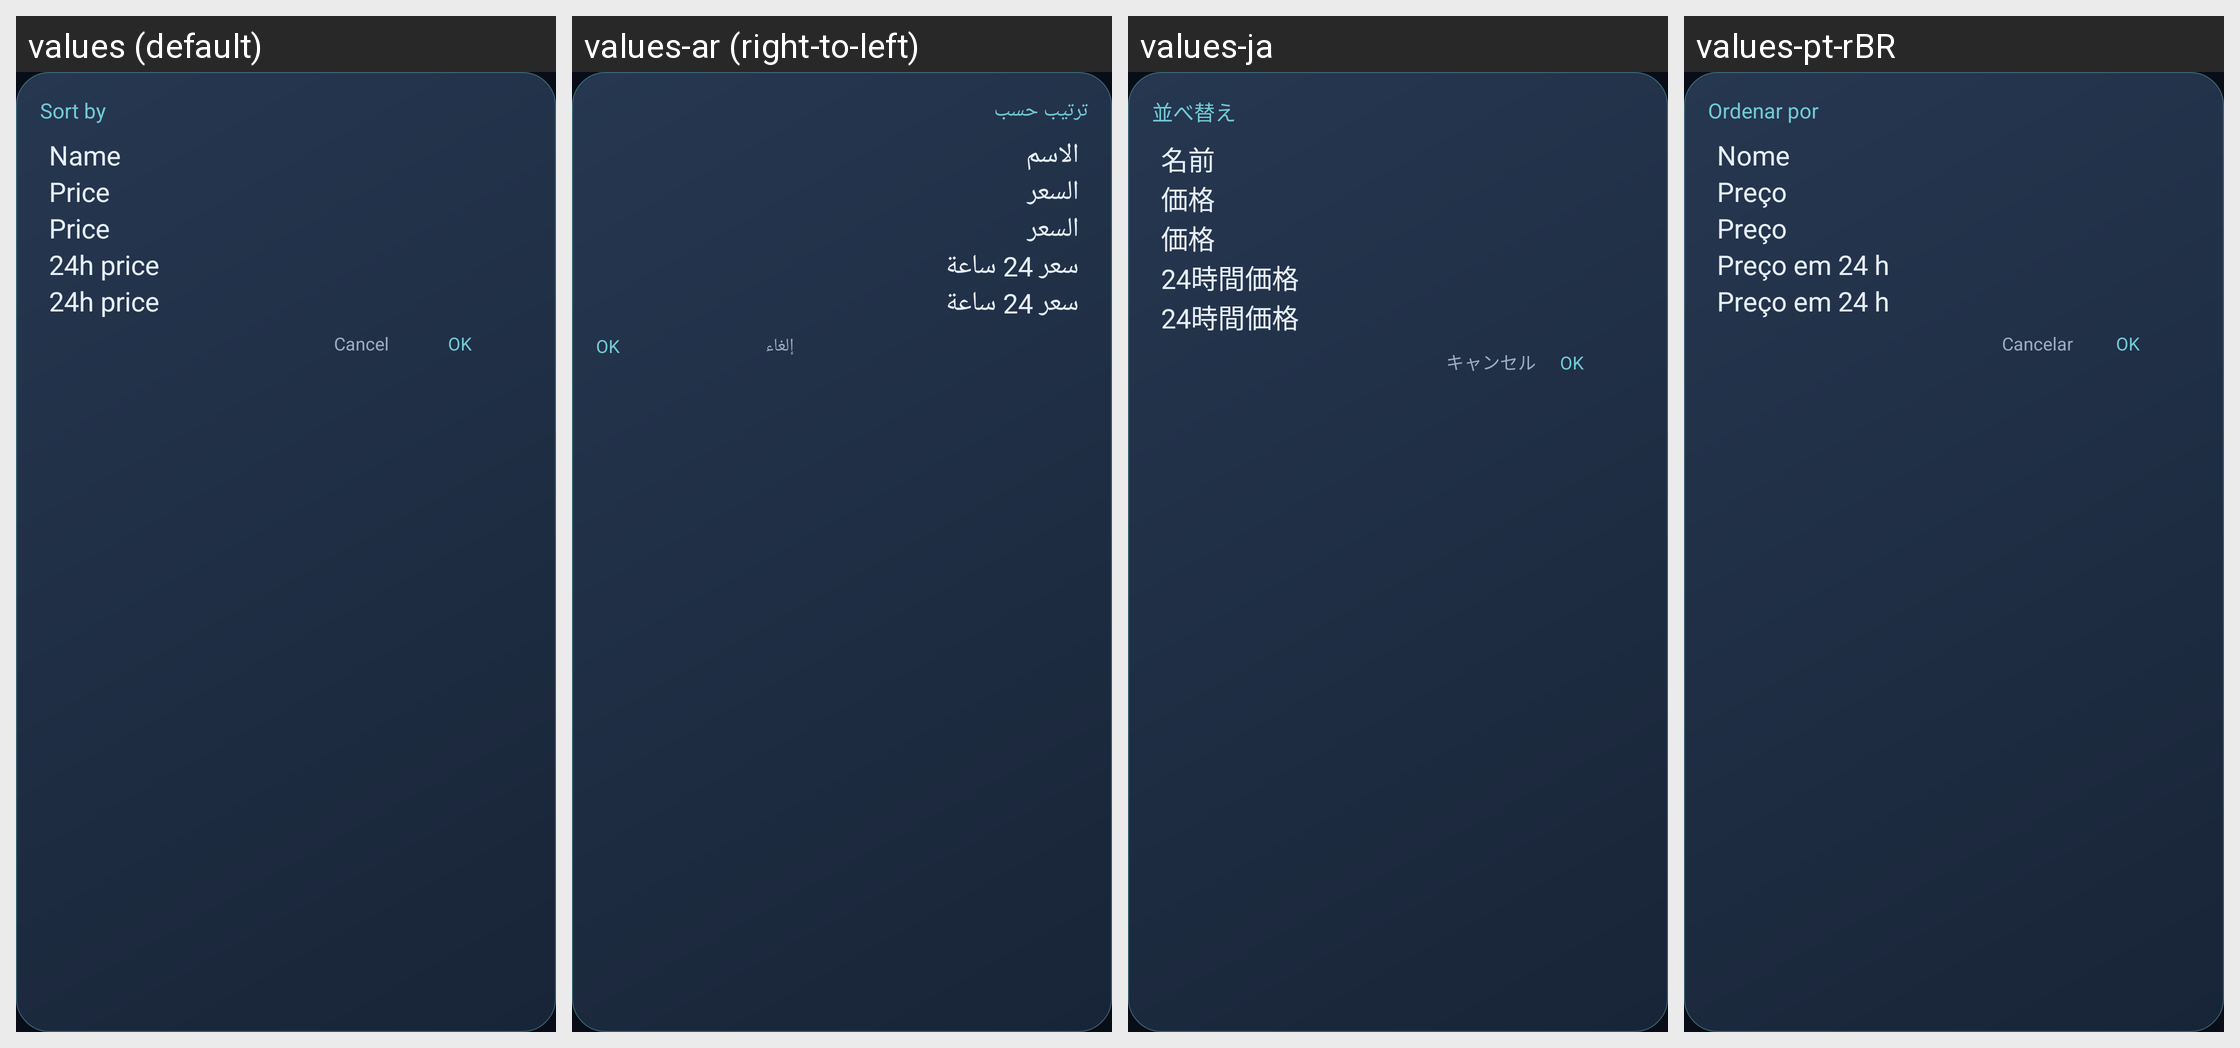

The Android screen above is rendered under several locales of the same app. Produce the string resources it draws, with the default and per-locale values.
Android screen res/layout/sort_dialog.xml rendered under 4 locales, left to right: values (default), values-ar (right-to-left), values-ja, values-pt-rBR. Device: Nexus 5 (rendered at 1080×1920; each locale shown at half size, 540×960, under a caption strip naming it); theme AppTheme.
Other locales in the repository, not shown: values-de, values-en, values-es, values-fr, values-hi, values-in, values-ko, values-ru-rRU, values-uk, values-zh-rCN.
Strings drawn on this screen, with the default value and each locale's value (text and hints the layout hard-codes, and strings that could not be matched under every locale, appear in the picture but are not listed):

sort_by
  values: Sort by
  values-ar: ترتيب حسب
  values-ja: 並べ替え
  values-pt-rBR: Ordenar por

coin_name
  values: Name
  values-ar: الاسم
  values-ja: 名前
  values-pt-rBR: Nome

price
  values: Price
  values-ar: السعر
  values-ja: 価格
  values-pt-rBR: Preço

price_changed_24h
  values: 24h price
  values-ar: سعر 24 ساعة
  values-ja: 24時間価格
  values-pt-rBR: Preço em 24 h

cancel
  values: Cancel
  values-ar: إلغاء
  values-ja: キャンセル
  values-pt-rBR: Cancelar

ok
  values: OK
  values-ar: OK  [not translated; the default value is used]
  values-ja: OK  [not translated; the default value is used]
  values-pt-rBR: OK  [not translated; the default value is used]
